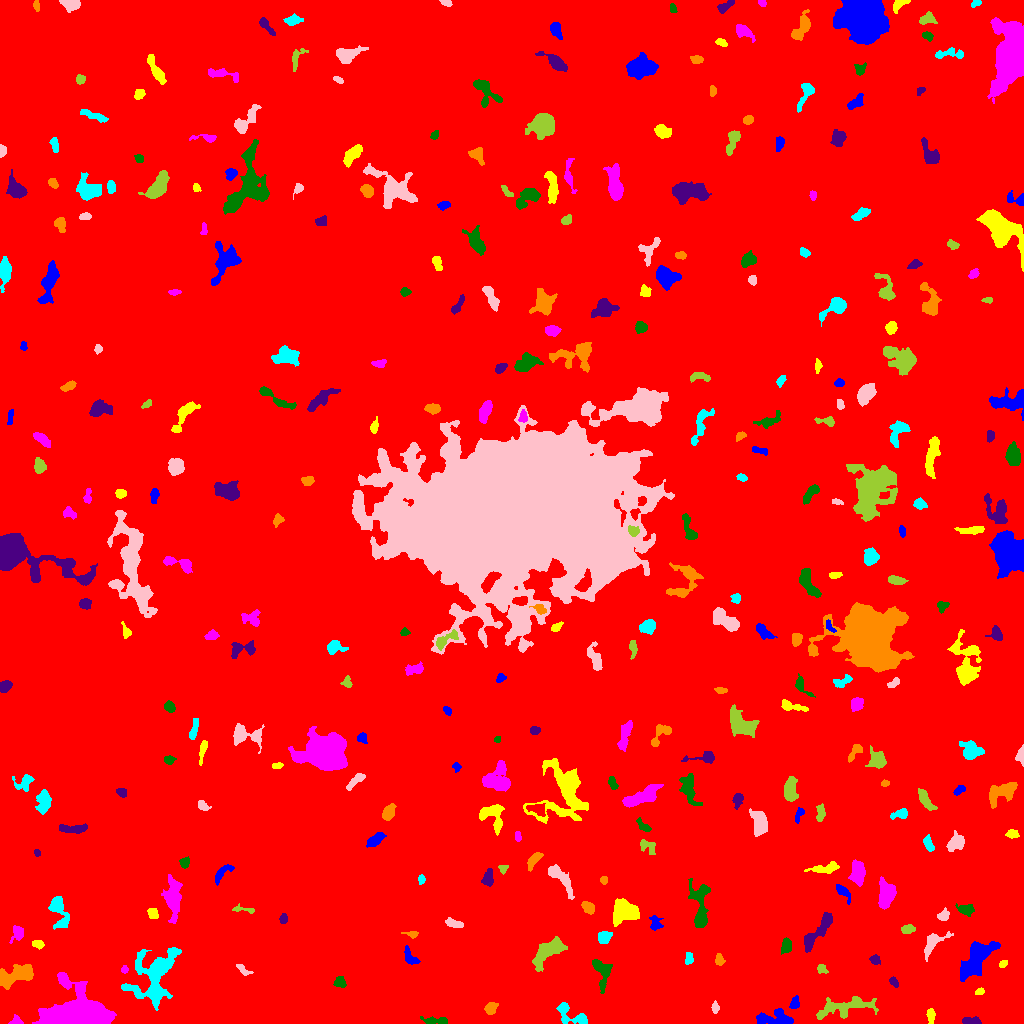

Values plotted in this chart, from the file beside it:
ID, X, Y, A, B, theta, total_flux, mu_max, mu_median, mu_mean, R_fwhm, R_e, R10, R90, x_start, x_end, y_start, y_end, area, greylevel
0, 529.2, 498, 299.2, 294.5, -0.6599, 2180976, 14.0, 2.0, 2.423, 116.9, 244.7, 92.37, 398.1, 0, 1023, 0, 1023, 899930, 2.423
1, 775.2, 4.856, 10.07, 3.547, -0.02232, 1226, 7.0, 3.0, 3.261, 7.001, 6.155, 2.459, 9.624, 756, 793, 0, 15, 376, 9.261
2, 930.6, 7.696, 3.864, 1.879, -1.556, 280.0, 5.0, 2.0, 2.523, 4.068, 3.432, 1.262, 5.202, 926, 935, 0, 15, 111, 8.523
3, 17.27, 2.337, 3.057, 2.169, -0.2939, 163.0, 5.0, 1.0, 1.895, 2.764, 2.585, 0.9772, 4.549, 8, 23, 0, 9, 86, 7.895
4, 437.2, 2.678, 7.032, 1.684, -0.06457, 363.0, 6.0, 2.0, 2.297, 4.442, 3.613, 1.382, 5.971, 420, 447, 0, 7, 158, 8.297
5, 971, 2.549, 5.043, 1.698, -0.04491, 293.0, 4.0, 2.0, 2.325, 5.499, 3.7, 1.493, 5.47, 962, 981, 0, 7, 126, 8.325
6, 491, 15.19, 3.163, 2.6, 0.8499, 561.0, 9.0, 4.0, 4.125, 4.146, 3.656, 1.382, 5.698, 484, 498, 9, 21, 136, 10.12
7, 571.1, 8.288, 10.06, 4.258, -0.4904, 1067, 9.0, 3.0, 3.409, 4.72, 5.614, 2.034, 8.831, 556, 587, 0, 21, 313, 8.409
8, 715, 15.66, 2.528, 1.712, -1.556, 216.0, 6.0, 3.0, 2.769, 3.568, 2.646, 0.9772, 4.146, 711, 719, 10, 23, 78, 10.77
9, 845.3, 16.48, 15.45, 4.213, 0.1907, 1302, 6.0, 2.0, 2.11, 7.736, 7.485, 2.821, 12.02, 816, 878, 4, 27, 617, 8.11
10, 240.6, 20.46, 2.853, 2.282, -0.3028, 297.0, 6.0, 2.0, 2.376, 4.297, 3.241, 1.262, 5.078, 233, 248, 16, 26, 125, 9.376
11, 794.5, 19.87, 3.117, 2.207, 1.231, 266.0, 5.0, 2.0, 2.486, 3.949, 3.09, 1.262, 4.886, 789, 799, 15, 28, 107, 10.49
12, 979.5, 31.86, 2.386, 1.546, 0.4557, 147.0, 5.0, 2.0, 2.45, 2.985, 2.394, 0.7979, 3.7, 975, 984, 29, 36, 60, 8.45
13, 72.47, 8.921, 16.5, 9.105, 0.06171, 15222, 28.0, 6.0, 7.995, 10.93, 11.03, 4.297, 19.27, 32, 116, 0, 51, 1904, 13.99
14, 339.8, 41.26, 2.79, 2.602, 0.1266, 199.0, 4.0, 2.0, 1.686, 4.37, 3.29, 1.262, 5.293, 333, 346, 36, 47, 118, 7.686
15, 894, 41.55, 2.646, 1.517, -0.904, 132.0, 4.0, 2.0, 1.692, 3.7, 2.459, 0.9772, 3.868, 889, 898, 36, 47, 78, 9.692
16, 18.74, 48.7, 9.81, 3.998, 0.3276, 1674, 10.0, 3.0, 3.183, 5.944, 6.507, 2.394, 10.81, 0, 33, 34, 59, 526, 9.183
17, 155.2, 44.83, 15.81, 9.36, 1.135, 4639, 14.0, 3.0, 3.498, 7.695, 9.591, 3.478, 16.62, 121, 181, 13, 76, 1326, 9.498
18, 242.9, 53.99, 4.236, 1.787, -0.6876, 192.0, 5.0, 2.0, 1.92, 2.764, 3.09, 1.128, 4.918, 236, 253, 48, 59, 100, 8.92
19, 821.6, 55.07, 2.083, 1.75, -0.9052, 112.0, 4.0, 1.0, 1.318, 3.192, 2.257, 0.7979, 3.785, 817, 828, 50, 59, 85, 8.318
20, 455.9, 46.98, 3.592, 2.604, -0.4615, 303.0, 5.0, 2.0, 2.119, 4.068, 3.827, 1.493, 5.89, 449, 463, 40, 53, 143, 8.119
21, 977.3, 65.58, 12.39, 5.256, 0.8811, 3783, 11.0, 5.0, 4.838, 9.39, 9.132, 3.568, 13.98, 960, 1000, 42, 82, 782, 9.838
22, 1003, 59.63, 2.271, 1.615, 0.6335, 139.0, 4.0, 2.0, 2.317, 3.868, 2.523, 0.9772, 3.742, 999, 1007, 56, 63, 60, 8.317
23, 124.4, 53.76, 1.813, 1.765, 1.455, 129.0, 4.0, 2.0, 2.434, 3.523, 2.257, 0.9772, 3.523, 121, 128, 50, 58, 53, 10.43
24, 602.3, 51.89, 8.12, 4.23, -1.335, 1397, 14.0, 4.0, 4.325, 3.785, 5.499, 1.871, 8.831, 592, 612, 30, 64, 323, 9.325
25, 875.2, 63.45, 2.545, 2.137, -0.3785, 203.0, 5.0, 2.0, 2.183, 3.338, 2.932, 1.128, 4.72, 869, 880, 59, 69, 93, 8.183
26, 719.3, 63.44, 2.635, 1.927, -1.205, 198.0, 6.0, 2.0, 2.062, 3.338, 2.764, 0.9772, 4.478, 715, 725, 58, 70, 96, 9.062
27, 689, 64.98, 3.018, 1.904, 1.563, 172.0, 4.0, 2.0, 1.849, 4.26, 3.038, 1.128, 4.72, 685, 693, 59, 71, 93, 8.849
28, 933.2, 80.86, 7.992, 3.659, 0.8347, 516.0, 4.0, 2.0, 1.83, 7.001, 4.918, 1.954, 8.098, 924, 953, 62, 92, 282, 7.83
29, 549.3, 73.43, 9.104, 3.865, 0.6693, 2103, 11.0, 3.0, 3.991, 7.181, 6.457, 2.585, 10.63, 532, 567, 52, 87, 527, 9.991
30, 643.3, 75.71, 6.524, 2.691, -0.3901, 765.0, 8.0, 2.0, 2.844, 5.046, 4.583, 1.784, 7.797, 625, 654, 68, 83, 269, 8.844
31, 410.4, 65.63, 5.231, 2.401, -0.9277, 268.0, 5.0, 2.0, 1.665, 3.523, 3.523, 1.262, 5.614, 404, 420, 59, 78, 161, 8.665
32, 37.84, 79.46, 2.948, 1.852, -0.2362, 170.0, 4.0, 2.0, 1.848, 4.184, 2.932, 1.128, 4.652, 32, 44, 74, 83, 92, 7.848
33, 17.94, 91.23, 3.786, 2.828, 1.302, 417.0, 8.0, 2.0, 2.639, 3.742, 3.523, 1.262, 5.971, 9, 23, 80, 98, 158, 8.639
34, 786.3, 78.03, 3.688, 2.439, 1.374, 546.0, 9.0, 4.0, 3.74, 3.827, 3.742, 1.382, 5.836, 781, 791, 69, 86, 146, 9.74
35, 818.5, 92.67, 13.43, 2.906, 0.9093, 1957, 13.0, 4.0, 4.594, 5.499, 6.283, 2.394, 10.19, 804, 832, 71, 111, 426, 9.594
36, 412.1, 89.32, 3.196, 1.551, -0.1032, 177.0, 6.0, 2.0, 2.269, 2.764, 2.326, 0.7979, 4.334, 401, 418, 85, 92, 78, 10.27
37, 603.8, 86.27, 3.02, 2.764, 0.8449, 797.0, 13.0, 4.0, 5.076, 4.184, 3.568, 1.382, 5.726, 598, 612, 80, 92, 157, 13.08
38, 453.4, 100.1, 4.725, 1.877, -0.3038, 371.0, 5.0, 3.0, 2.728, 4.918, 3.785, 1.493, 5.726, 445, 463, 96, 106, 136, 8.728
39, 908, 94.41, 3.471, 1.999, 0.1105, 295.0, 5.0, 2.0, 2.565, 4.029, 3.338, 1.262, 5.232, 901, 915, 90, 99, 115, 8.565
40, 107, 95.96, 5.002, 3.262, -1.554, 951.0, 9.0, 3.0, 3.946, 5.046, 4.549, 1.784, 7.632, 97, 115, 85, 105, 241, 8.946
41, 655.2, 99.64, 3.592, 2.688, -1.488, 269.0, 5.0, 2.0, 1.881, 3.432, 3.385, 1.262, 5.836, 649, 663, 93, 108, 143, 7.881
42, 152.9, 110.5, 2.747, 1.988, -0.9293, 201.0, 5.0, 2.0, 1.861, 3.432, 2.932, 1.128, 4.583, 147, 158, 105, 115, 108, 8.861
43, 172.7, 125.2, 9.813, 3.693, -1.54, 1907, 11.0, 3.0, 3.558, 5.352, 6.58, 2.394, 11.1, 161, 182, 100, 149, 536, 9.558
44, 965.4, 114.1, 4.361, 2.528, -0.1809, 508.0, 6.0, 3.0, 3.136, 5.262, 3.949, 1.596, 6.408, 955, 974, 107, 120, 162, 8.136
45, 283.5, 104.6, 2.355, 1.856, 1.319, 231.0, 7.0, 3.0, 3.0, 2.877, 2.706, 0.9772, 4.222, 279, 287, 100, 110, 77, 10.0
46, 587.8, 115.7, 3.44, 2.363, -0.7979, 363.0, 5.0, 2.0, 2.593, 4.37, 3.568, 1.493, 5.67, 581, 594, 109, 122, 140, 8.593
47, 58.6, 113, 8.952, 3.877, -1.285, 1455, 11.0, 3.0, 3.922, 4.853, 5.754, 2.111, 9.591, 48, 69, 94, 127, 371, 8.922
48, 943.8, 108, 2.795, 2.253, 0.6721, 312.0, 6.0, 3.0, 2.761, 4.297, 3.09, 1.262, 4.82, 937, 949, 103, 116, 113, 8.761
49, 243.3, 114, 6.66, 1.434, -0.1054, 321.0, 6.0, 3.0, 3.21, 4.687, 3.29, 1.262, 5.015, 232, 254, 110, 120, 100, 8.21
50, 315.9, 128.1, 2.692, 1.915, -1.258, 215.0, 5.0, 2.0, 2.337, 3.613, 2.932, 1.128, 4.514, 312, 320, 122, 134, 92, 8.337
51, 843.4, 131.4, 5.146, 2.088, -0.7928, 405.0, 6.0, 2.0, 2.682, 4.72, 3.742, 1.493, 5.917, 836, 850, 119, 139, 151, 10.68
52, 624.2, 111.4, 6.498, 5.389, 0.04518, 2964, 12.0, 6.0, 5.744, 9.253, 7.269, 3.038, 11.1, 613, 639, 97, 125, 516, 10.74
53, 885.8, 127.9, 6.784, 3.892, 1.47, 2201, 13.0, 5.0, 5.503, 6.817, 6.206, 2.394, 9.739, 878, 896, 114, 147, 400, 10.5
54, 700.3, 117.4, 13.71, 4.274, -1.543, 2231, 11.0, 4.0, 4.209, 6.333, 7.001, 2.585, 11.23, 688, 710, 96, 145, 530, 9.209
55, 488.1, 145.6, 4.092, 2.27, 1.398, 578.0, 8.0, 3.0, 3.568, 5.046, 3.827, 1.596, 5.944, 481, 493, 137, 155, 162, 9.568
56, 603.9, 143.4, 1.865, 1.734, -0.8764, 178.0, 6.0, 3.0, 3.017, 3.385, 2.394, 0.7979, 3.568, 600, 607, 139, 147, 59, 12.02
57, 421.5, 144.4, 2.178, 1.493, 1.518, 135.0, 7.0, 2.0, 2.109, 1.871, 2.111, 0.7979, 3.742, 418, 425, 139, 149, 64, 8.109
58, 560.5, 145.1, 10.58, 2.988, -0.9262, 670.0, 5.0, 2.0, 1.931, 5.754, 5.412, 2.111, 9.062, 548, 574, 124, 159, 347, 7.931
59, 503.1, 155, 2.271, 1.985, 0.5619, 153.0, 5.0, 2.0, 2.186, 3.09, 2.523, 0.9772, 3.827, 498, 508, 149, 158, 70, 10.19
... 289 more rows
